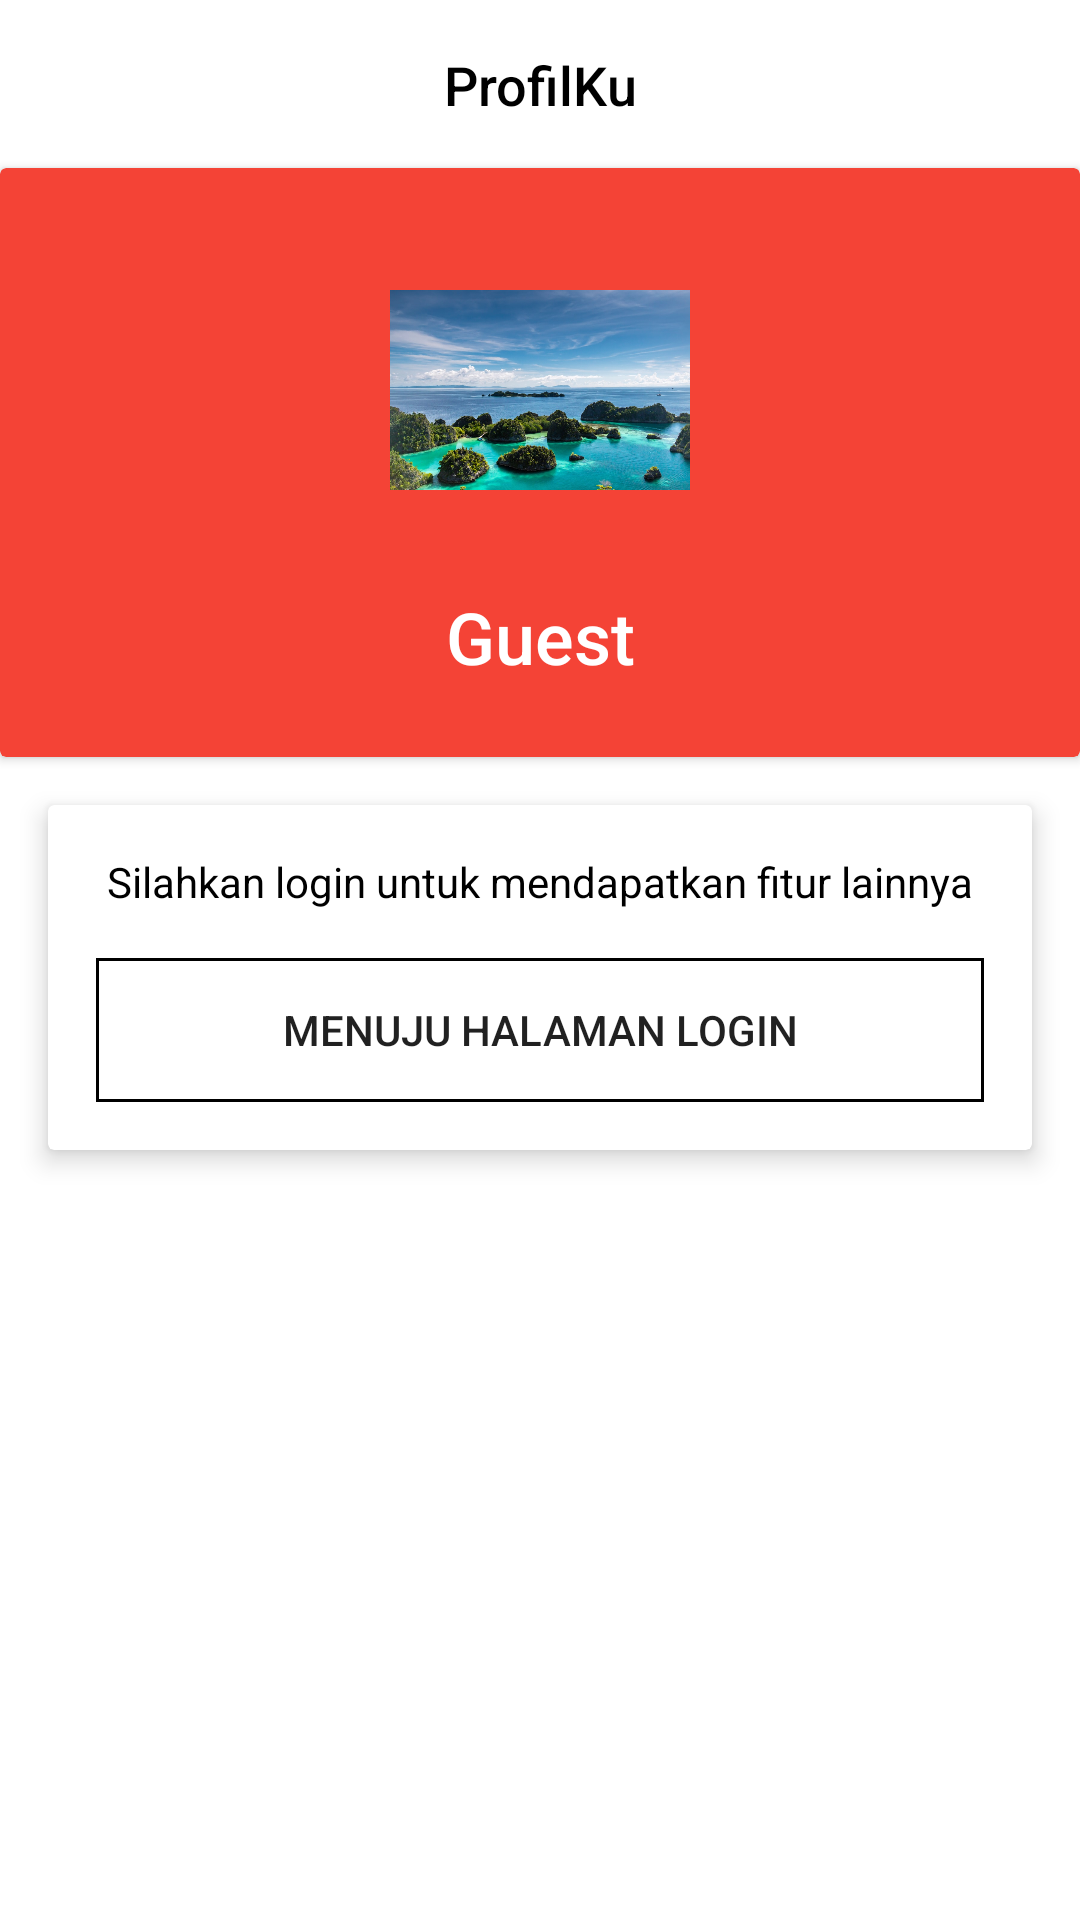

Write the Android layout XML for this screen, with the resource values it uses.
<!-- AndroidManifest.xml: application theme AppTheme -->
<!-- res/layout/fragment_before_profile.xml -->
<?xml version="1.0" encoding="utf-8"?>
<androidx.constraintlayout.widget.ConstraintLayout xmlns:android="http://schemas.android.com/apk/res/android"
    xmlns:app="http://schemas.android.com/apk/res-auto"
    xmlns:tools="http://schemas.android.com/tools"
    android:layout_width="match_parent"
    android:layout_height="match_parent"
    android:background="@color/colorWhite"
    tools:context=".front.fragment.content_menu.ProfileFragment">


    <androidx.appcompat.widget.Toolbar
        android:id="@+id/tb_profil"
        android:layout_width="0dp"
        android:layout_height="wrap_content"
        android:background="@color/colorWhite"
        android:minHeight="?attr/actionBarSize"
        android:theme="?attr/actionBarTheme"
        app:layout_constraintEnd_toEndOf="parent"
        app:layout_constraintStart_toStartOf="parent"
        app:layout_constraintTop_toTopOf="parent" />

    <TextView
        android:id="@+id/textView9"
        android:layout_width="wrap_content"
        android:layout_height="wrap_content"
        android:fontFamily="sans-serif-medium"
        android:text="ProfilKu"
        android:textColor="#000000"
        android:textSize="18sp"
        app:layout_constraintBottom_toBottomOf="@+id/tb_profil"
        app:layout_constraintEnd_toEndOf="@+id/tb_profil"
        app:layout_constraintStart_toStartOf="parent"
        app:layout_constraintTop_toTopOf="parent" />

    <androidx.cardview.widget.CardView
        android:id="@+id/cardView3"
        android:layout_width="match_parent"
        android:layout_height="wrap_content"
        app:cardBackgroundColor="#f44336 "
        app:layout_constraintEnd_toEndOf="parent"
        app:layout_constraintStart_toStartOf="parent"
        app:layout_constraintTop_toBottomOf="@+id/tb_profil">

        <androidx.constraintlayout.widget.ConstraintLayout
            android:layout_width="match_parent"
            android:layout_height="match_parent">

            <ImageView
                android:id="@+id/iv_userImg"
                android:layout_width="100dp"
                android:layout_height="100dp"
                android:layout_marginTop="24dp"
                android:src="@drawable/east"
                app:layout_constraintEnd_toEndOf="parent"
                app:layout_constraintStart_toStartOf="parent"
                app:layout_constraintTop_toTopOf="parent" />

            <TextView
                android:id="@+id/tv_nameUserProfile2"
                android:layout_width="wrap_content"
                android:layout_height="wrap_content"
                android:layout_marginTop="16dp"
                android:layout_marginBottom="24dp"
                android:fontFamily="sans-serif-medium"
                android:text="Guest"
                android:textAlignment="center"
                android:textColor="#FFFFFF"
                android:textSize="24sp"
                app:layout_constraintBottom_toBottomOf="parent"
                app:layout_constraintEnd_toEndOf="parent"
                app:layout_constraintStart_toStartOf="parent"
                app:layout_constraintTop_toBottomOf="@+id/iv_userImg" />
        </androidx.constraintlayout.widget.ConstraintLayout>
    </androidx.cardview.widget.CardView>

    <androidx.cardview.widget.CardView
        android:layout_width="0dp"
        android:layout_height="wrap_content"
        android:layout_marginStart="16dp"
        android:layout_marginTop="16dp"
        android:layout_marginEnd="16dp"
        app:cardElevation="5dp"
        app:cardPreventCornerOverlap="false"
        app:layout_constraintBottom_toBottomOf="parent"
        app:layout_constraintEnd_toEndOf="parent"
        app:layout_constraintStart_toStartOf="parent"
        app:layout_constraintTop_toBottomOf="@+id/cardView3"
        app:layout_constraintVertical_bias="0.0">

        <androidx.constraintlayout.widget.ConstraintLayout
            android:layout_width="match_parent"
            android:layout_height="match_parent">

            <TextView
                android:id="@+id/textView11"
                android:layout_width="wrap_content"
                android:layout_height="wrap_content"
                android:layout_marginTop="16dp"
                android:text="Silahkan login untuk mendapatkan fitur lainnya"
                android:textColor="#000000"
                app:layout_constraintEnd_toEndOf="parent"
                app:layout_constraintStart_toStartOf="parent"
                app:layout_constraintTop_toTopOf="parent" />

            <Button
                android:id="@+id/btn_toLogin"
                android:layout_width="0dp"
                android:layout_height="wrap_content"
                android:layout_marginStart="16dp"
                android:layout_marginTop="16dp"
                android:layout_marginEnd="16dp"
                android:layout_marginBottom="16dp"
                android:background="@drawable/btn_transparent_borderblack"
                android:text="Menuju Halaman Login"
                app:layout_constraintBottom_toBottomOf="parent"
                app:layout_constraintEnd_toEndOf="parent"
                app:layout_constraintStart_toStartOf="parent"
                app:layout_constraintTop_toBottomOf="@+id/textView11" />
        </androidx.constraintlayout.widget.ConstraintLayout>

    </androidx.cardview.widget.CardView>

</androidx.constraintlayout.widget.ConstraintLayout>
<!-- resources referenced by this layout -->
<resources>
  <color name="colorWhite">#ffffff</color>
  <!-- drawable btn_transparent_borderblack (drawable) -->
  <?xml version="1.0" encoding="utf-8"?>
  <selector xmlns:android="http://schemas.android.com/apk/res/android">
      <item>
          <shape android:shape="rectangle">
              <solid android:color="@color/colorTransparent"/>
              <stroke android:color="@color/colorBlack" android:width="1dp"/>
          </shape>
      </item>
  </selector>
  <!-- drawable east: jpg bitmap (drawable, 131504 bytes) -->
  <style name="AppTheme" parent="Theme.AppCompat.Light.NoActionBar">
          
          <item name="colorPrimary">@color/colorPrimary</item>s
          <item name="colorAccent">@color/colorAccent</item>
          <item name="android:navigationBarColor">@color/colorBlack</item>
      </style>
  <color name="colorTransparent">#0000ffff</color>
  <color name="colorBlack">#000000</color>
  <color name="colorPrimary">#008577</color>
  <color name="colorAccent">#D81B60</color>
</resources>
